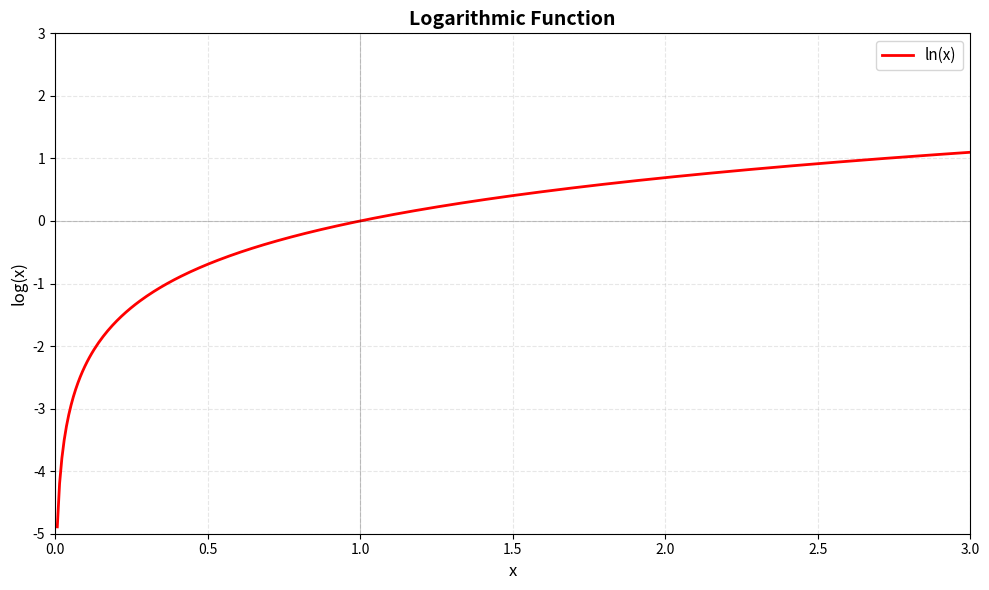

Here is the Python script that generated this plot:
import numpy as np
import matplotlib.pyplot as plt

# Create figure and axes
fig, ax = plt.subplots(figsize=(10, 6))

# Generate x values (positive values only, as log is defined for x > 0)
x = np.linspace(0, 3, 400)

# Plot different logarithmic functions
ax.plot(x, np.log(x), "r-", linewidth=2, label="ln(x)")  # Natural logarithm

# Add labels and title
ax.set_xlabel("x", fontsize=12)
ax.set_ylabel("log(x)", fontsize=12)
ax.set_title(
    "Logarithmic Function", fontsize=14, fontweight="bold"
)

# Add grid
ax.grid(True, alpha=0.3, linestyle="--")

# Add legend
ax.legend(fontsize=11)

# Set axis limits
ax.set_xlim(0, 3)
ax.set_ylim(-5, 3)

# Add reference lines
ax.axhline(y=0, color="k", linestyle="-", alpha=0.2, linewidth=0.8)
ax.axvline(x=1, color="k", linestyle="-", alpha=0.2, linewidth=0.8)

# Display the plot
plt.tight_layout()
plt.show()
